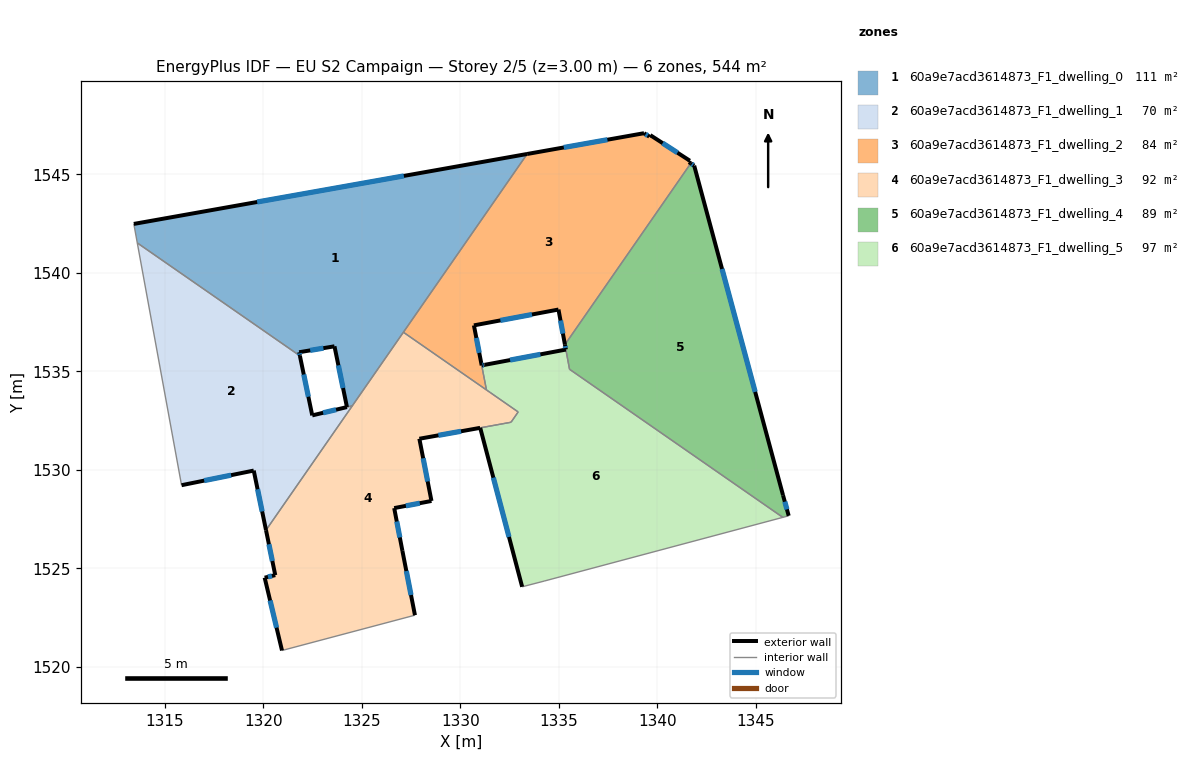
=== STOREY PLAN SPEC (per zone: floor XY polygon, exterior-wall plan segments, windows/doors) ===
zone 1: 60a9e7acd3614873_F1_dwelling_0  (111.1 m²)
  floor: (1333.40, 1546.04) (1324.52, 1533.25) (1324.24, 1533.18) (1323.61, 1536.27) (1321.82, 1535.97) (1321.85, 1535.79) (1313.60, 1541.52) (1313.42, 1542.49)
  exterior wall: (1323.61, 1536.27) – (1324.24, 1533.18)  [3.2 m]
    window: (1323.81, 1535.30) – (1324.05, 1534.15)  [1.3 m²]
  exterior wall: (1321.82, 1535.97) – (1323.61, 1536.27)  [1.8 m]
    window: (1322.38, 1536.07) – (1323.05, 1536.18)  [0.8 m²]
  exterior wall: (1321.85, 1535.79) – (1321.82, 1535.97)  [0.2 m]
    window: (1321.84, 1535.85) – (1321.83, 1535.91)  [0.1 m²]
  exterior wall: (1333.40, 1546.04) – (1313.42, 1542.49)  [20.3 m]
    window: (1327.14, 1544.93) – (1319.68, 1543.60)  [8.5 m²]
  interior walls: 5
zone 2: 60a9e7acd3614873_F1_dwelling_1  (70.3 m²)
  floor: (1321.85, 1535.79) (1322.48, 1532.76) (1324.52, 1533.25) (1320.13, 1526.94) (1319.51, 1529.96) (1315.84, 1529.22) (1313.60, 1541.52)
  exterior wall: (1319.51, 1529.96) – (1320.13, 1526.94)  [3.1 m]
    window: (1319.71, 1529.01) – (1319.94, 1527.88)  [1.3 m²]
  exterior wall: (1315.84, 1529.22) – (1319.51, 1529.96)  [3.7 m]
    window: (1316.99, 1529.45) – (1318.36, 1529.73)  [1.6 m²]
  exterior wall: (1322.48, 1532.76) – (1321.85, 1535.79)  [3.1 m]
    window: (1322.29, 1533.71) – (1322.05, 1534.84)  [1.3 m²]
  exterior wall: (1324.25, 1533.18) – (1322.48, 1532.76)  [1.8 m]
    window: (1323.69, 1533.05) – (1323.03, 1532.90)  [0.8 m²]
  interior walls: 4
zone 3: 60a9e7acd3614873_F1_dwelling_2  (84.3 m²)
  floor: (1341.66, 1545.70) (1341.61, 1545.62) (1341.70, 1545.56) (1335.31, 1536.36) (1334.99, 1538.14) (1330.69, 1537.33) (1331.33, 1534.06) (1327.11, 1536.99) (1333.40, 1546.04) (1339.33, 1547.09) (1339.60, 1546.92) (1339.65, 1547.00)
  exterior wall: (1339.33, 1547.09) – (1333.40, 1546.04)  [6.0 m]
    window: (1337.47, 1546.76) – (1335.26, 1546.37)  [2.5 m²]
  exterior wall: (1339.60, 1546.92) – (1339.33, 1547.09)  [0.3 m]
    window: (1339.52, 1546.97) – (1339.42, 1547.04)  [0.1 m²]
  exterior wall: (1339.65, 1547.00) – (1339.60, 1546.92)  [0.1 m]
  exterior wall: (1341.66, 1545.70) – (1339.65, 1547.00)  [2.4 m]
    window: (1341.03, 1546.10) – (1340.28, 1546.59)  [1.0 m²]
  exterior wall: (1341.61, 1545.62) – (1341.66, 1545.70)  [0.1 m]
  exterior wall: (1341.70, 1545.56) – (1341.61, 1545.62)  [0.1 m]
  exterior wall: (1334.99, 1538.14) – (1335.31, 1536.36)  [1.8 m]
    window: (1335.09, 1537.58) – (1335.21, 1536.92)  [0.8 m²]
  exterior wall: (1330.69, 1537.33) – (1334.99, 1538.14)  [4.4 m]
    window: (1332.04, 1537.59) – (1333.64, 1537.89)  [1.8 m²]
  exterior wall: (1331.09, 1535.30) – (1330.69, 1537.33)  [2.1 m]
    window: (1330.96, 1535.94) – (1330.82, 1536.70)  [0.9 m²]
  interior walls: 4
zone 4: 60a9e7acd3614873_F1_dwelling_3  (92.2 m²)
  floor: (1332.94, 1532.94) (1332.58, 1532.42) (1331.01, 1532.13) (1327.92, 1531.58) (1328.54, 1528.42) (1326.64, 1528.06) (1327.06, 1525.88) (1327.70, 1522.62) (1320.95, 1520.82) (1320.07, 1524.52) (1320.60, 1524.65) (1320.13, 1526.94) (1327.11, 1536.99)
  exterior wall: (1327.92, 1531.58) – (1331.01, 1532.13)  [3.1 m]
    window: (1328.89, 1531.75) – (1330.04, 1531.96)  [1.3 m²]
  exterior wall: (1328.54, 1528.42) – (1327.92, 1531.58)  [3.2 m]
    window: (1328.34, 1529.41) – (1328.11, 1530.59)  [1.3 m²]
  exterior wall: (1326.64, 1528.06) – (1328.54, 1528.42)  [1.9 m]
    window: (1327.24, 1528.17) – (1327.94, 1528.30)  [0.8 m²]
  exterior wall: (1327.06, 1525.88) – (1326.64, 1528.06)  [2.2 m]
    window: (1326.93, 1526.56) – (1326.77, 1527.37)  [0.9 m²]
  exterior wall: (1327.70, 1522.62) – (1327.06, 1525.88)  [3.3 m]
    window: (1327.50, 1523.64) – (1327.26, 1524.86)  [1.4 m²]
  exterior wall: (1320.07, 1524.52) – (1320.95, 1520.82)  [3.8 m]
    window: (1320.34, 1523.36) – (1320.67, 1521.98)  [1.6 m²]
  exterior wall: (1320.60, 1524.65) – (1320.07, 1524.52)  [0.6 m]
    window: (1320.44, 1524.61) – (1320.23, 1524.56)  [0.2 m²]
  exterior wall: (1320.13, 1526.94) – (1320.60, 1524.65)  [2.3 m]
    window: (1320.28, 1526.22) – (1320.46, 1525.37)  [1.0 m²]
  interior walls: 9
zone 5: 60a9e7acd3614873_F1_dwelling_4  (88.9 m²)
  floor: (1341.88, 1545.45) (1346.39, 1528.71) (1346.68, 1527.66) (1346.38, 1527.58) (1335.55, 1535.11) (1335.31, 1536.36) (1341.70, 1545.56)
  exterior wall: (1341.88, 1545.45) – (1341.70, 1545.56)  [0.2 m]
    window: (1341.82, 1545.48) – (1341.76, 1545.53)  [0.1 m²]
  exterior wall: (1346.39, 1528.71) – (1341.88, 1545.45)  [17.3 m]
    window: (1344.98, 1533.96) – (1343.29, 1540.20)  [7.2 m²]
  exterior wall: (1346.68, 1527.66) – (1346.39, 1528.71)  [1.1 m]
    window: (1346.59, 1527.99) – (1346.48, 1528.38)  [0.5 m²]
  exterior wall: (1335.31, 1536.36) – (1335.36, 1536.11)  [0.3 m]
    window: (1335.33, 1536.28) – (1335.35, 1536.19)  [0.1 m²]
  interior walls: 4
zone 6: 60a9e7acd3614873_F1_dwelling_5  (97.2 m²)
  floor: (1346.38, 1527.58) (1334.26, 1524.35) (1333.14, 1524.06) (1331.01, 1532.13) (1332.57, 1532.41) (1332.94, 1532.94) (1331.54, 1533.91) (1331.51, 1533.93) (1331.33, 1534.06) (1331.09, 1535.30) (1331.23, 1535.33) (1335.36, 1536.11) (1335.55, 1535.11)
  exterior wall: (1331.23, 1535.33) – (1331.09, 1535.30)  [0.1 m]
    window: (1331.19, 1535.32) – (1331.13, 1535.31)  [0.1 m²]
  exterior wall: (1335.36, 1536.11) – (1331.23, 1535.33)  [4.2 m]
    window: (1334.07, 1535.86) – (1332.53, 1535.57)  [1.8 m²]
  exterior wall: (1331.01, 1532.13) – (1333.14, 1524.06)  [8.3 m]
    window: (1331.68, 1529.60) – (1332.47, 1526.59)  [3.5 m²]
  interior walls: 10

=== DERIVED (storey summary) ===
Building: EU S2 Campaign
Storey: 2 of 5  (floor level z = 3.00 m)
Storey gross floor area: 544.0 m²
Zones on this storey: 6
  - 60a9e7acd3614873_F1_dwelling_0: floor 111.1 m²; exterior wall 25.4 m (76.3 m²); 4 window(s) 10.6 m²; WWR 13.9%
  - 60a9e7acd3614873_F1_dwelling_1: floor 70.3 m²; exterior wall 11.7 m (35.2 m²); 4 window(s) 4.9 m²; WWR 13.9%
  - 60a9e7acd3614873_F1_dwelling_2: floor 84.3 m²; exterior wall 17.3 m (51.9 m²); 6 window(s) 7.1 m²; WWR 13.7%
  - 60a9e7acd3614873_F1_dwelling_3: floor 92.2 m²; exterior wall 20.5 m (61.5 m²); 8 window(s) 8.6 m²; WWR 13.9%
  - 60a9e7acd3614873_F1_dwelling_4: floor 88.9 m²; exterior wall 18.9 m (56.6 m²); 4 window(s) 7.9 m²; WWR 13.9%
  - 60a9e7acd3614873_F1_dwelling_5: floor 97.2 m²; exterior wall 12.7 m (38.1 m²); 3 window(s) 5.3 m²; WWR 13.9%
Zone adjacency (shared interzone walls):
  - 60a9e7acd3614873_F1_dwelling_0 ↔ 60a9e7acd3614873_F1_dwelling_1
  - 60a9e7acd3614873_F1_dwelling_0 ↔ 60a9e7acd3614873_F1_dwelling_2
  - 60a9e7acd3614873_F1_dwelling_0 ↔ 60a9e7acd3614873_F1_dwelling_3
  - 60a9e7acd3614873_F1_dwelling_1 ↔ 60a9e7acd3614873_F1_dwelling_3
  - 60a9e7acd3614873_F1_dwelling_2 ↔ 60a9e7acd3614873_F1_dwelling_3
  - 60a9e7acd3614873_F1_dwelling_2 ↔ 60a9e7acd3614873_F1_dwelling_4
  - 60a9e7acd3614873_F1_dwelling_2 ↔ 60a9e7acd3614873_F1_dwelling_5
  - 60a9e7acd3614873_F1_dwelling_3 ↔ 60a9e7acd3614873_F1_dwelling_5
  - 60a9e7acd3614873_F1_dwelling_4 ↔ 60a9e7acd3614873_F1_dwelling_5